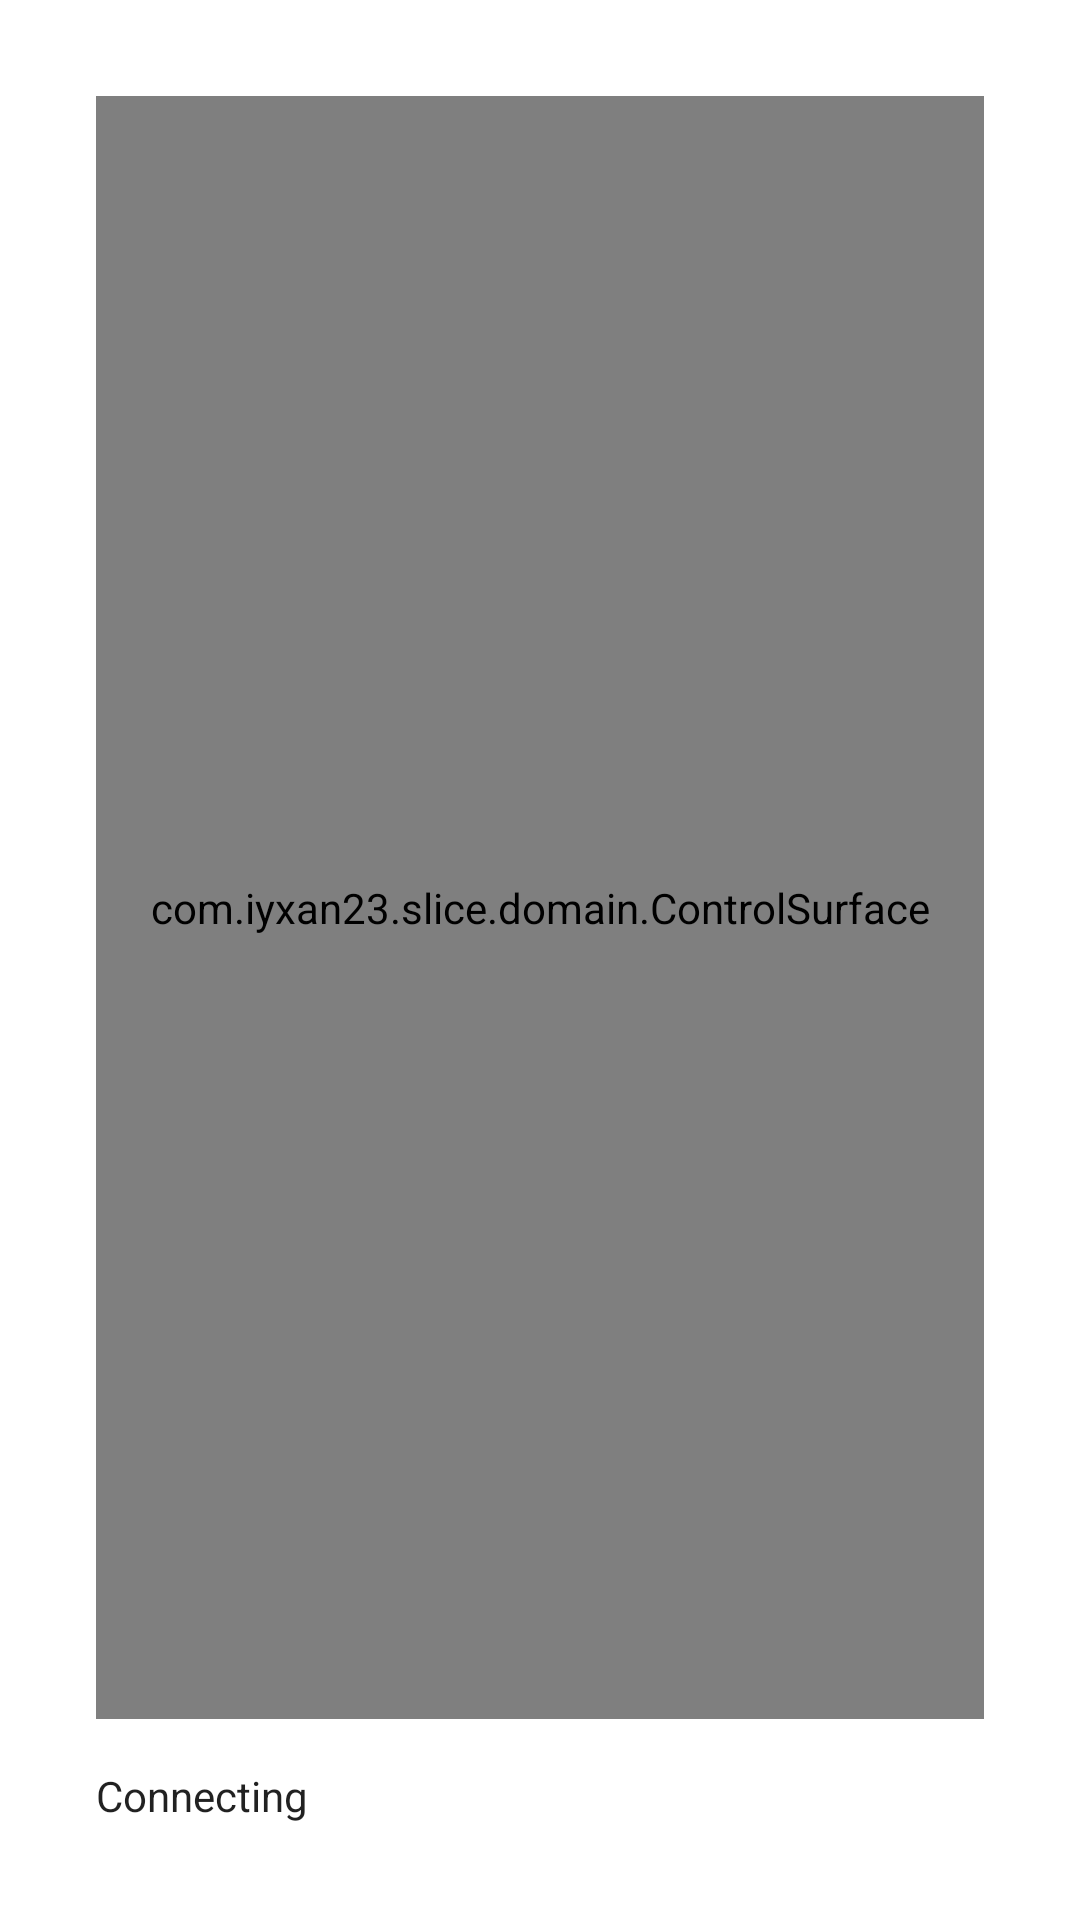

The Android layout XML behind this screen, and the referenced resources:
<!-- AndroidManifest.xml: application theme Theme.Slice -->
<!-- res/layout/fragment_remote_control.xml -->
<?xml version="1.0" encoding="utf-8"?>
<androidx.constraintlayout.widget.ConstraintLayout xmlns:android="http://schemas.android.com/apk/res/android"
    xmlns:app="http://schemas.android.com/apk/res-auto"
    xmlns:tools="http://schemas.android.com/tools"
    android:layout_width="match_parent"
    android:layout_height="match_parent">

    <com.iyxan23.slice.domain.ControlSurface
        android:id="@+id/controlSurface"
        android:layout_width="0dp"
        android:layout_height="0dp"
        android:layout_marginStart="32dp"
        android:layout_marginTop="32dp"
        android:layout_marginEnd="32dp"
        android:layout_marginBottom="16dp"
        app:layout_constraintBottom_toTopOf="@+id/status"
        app:layout_constraintEnd_toEndOf="parent"
        app:layout_constraintStart_toStartOf="parent"
        app:layout_constraintTop_toTopOf="parent" />

    <TextView
        style="@style/TextAppearance.AppCompat.Body1"
        android:id="@+id/status"
        android:layout_width="wrap_content"
        android:layout_height="wrap_content"
        android:layout_marginBottom="32dp"
        android:text="Connecting"
        app:layout_constraintBottom_toBottomOf="parent"
        app:layout_constraintStart_toStartOf="@+id/controlSurface" />

</androidx.constraintlayout.widget.ConstraintLayout>
<!-- resources referenced by this layout -->
<resources>
  <style name="Theme.Slice" parent="Theme.MaterialComponents.DayNight.DarkActionBar">
          
          <item name="colorPrimary">@color/purple_500</item>
          <item name="colorPrimaryVariant">@color/purple_700</item>
          <item name="colorOnPrimary">@color/white</item>
          
          <item name="colorSecondary">@color/teal_200</item>
          <item name="colorSecondaryVariant">@color/teal_700</item>
          <item name="colorOnSecondary">@color/black</item>
          
          <item name="android:statusBarColor" tools:targetApi="l">?attr/colorPrimaryVariant</item>
          
      </style>
  <!-- not gathered from this repository: default colours our renderer supplied (Android Studio template values) -->
  <color name="purple_500">#FF6200EE</color>
  <color name="purple_700">#FF3700B3</color>
  <color name="teal_200">#FF03DAC5</color>
  <color name="teal_700">#FF018786</color>
  <color name="black">#FF000000</color>
  <color name="white">#FFFFFFFF</color>
</resources>
